Photos from the image-classification dataset "bow" in the GitHub repository 5antelope/gesture-crawl. Its 3 classes are: one finger gesture, three fingers gesture, two fingers gesture.

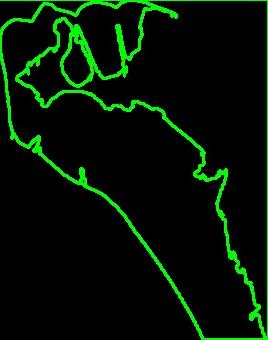
Label: two fingers gesture

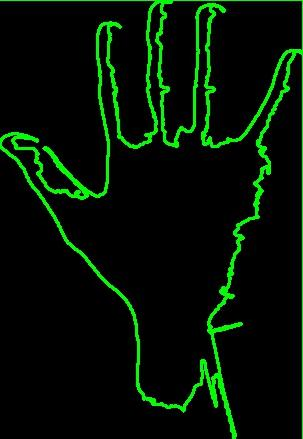
Label: one finger gesture

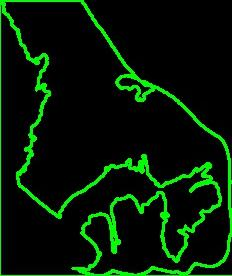
Label: two fingers gesture

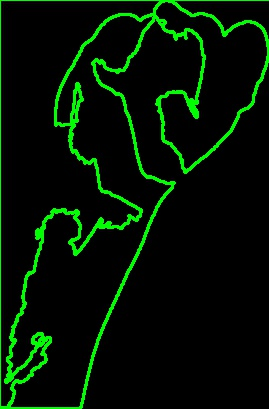
Label: two fingers gesture

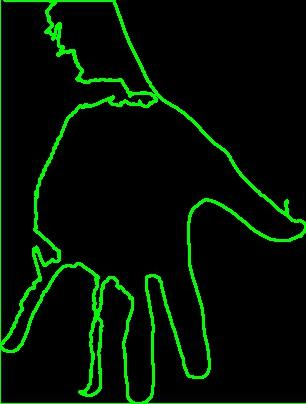
Label: one finger gesture

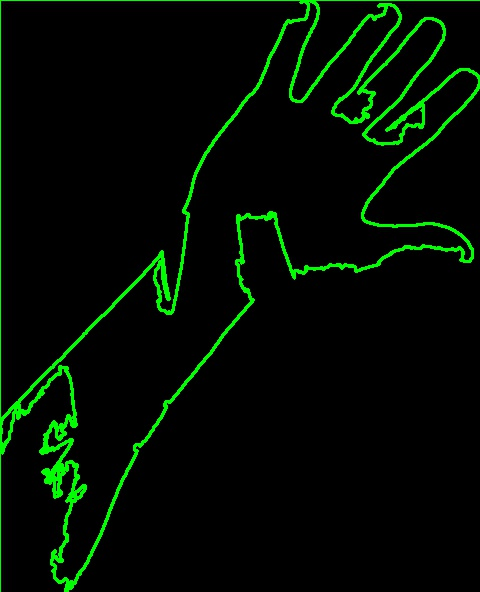
Label: one finger gesture
